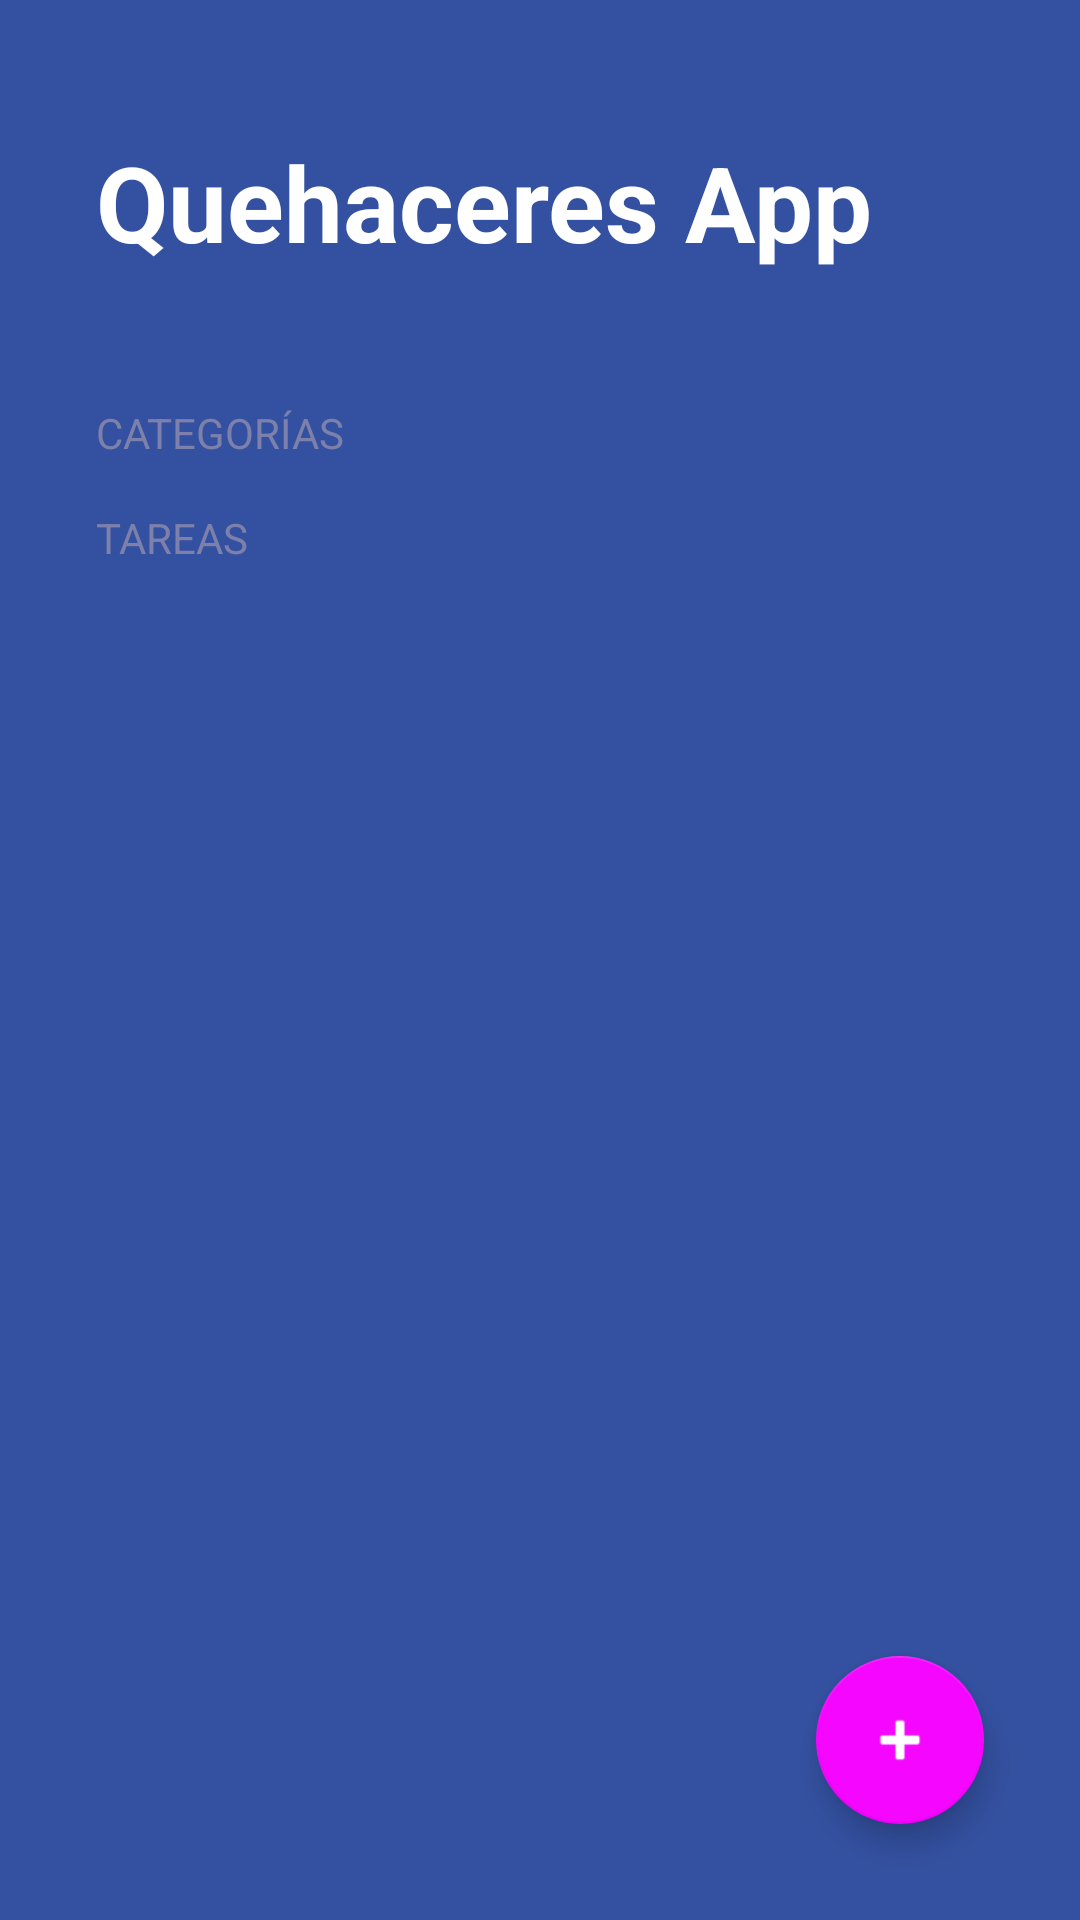

Produce the Android XML layout that renders to this screen, including the resource entries it uses.
<!-- AndroidManifest.xml: activity theme Theme.TODOApp -->
<!-- res/layout/activity_todo.xml -->
<?xml version="1.0" encoding="utf-8"?>
<FrameLayout xmlns:android="http://schemas.android.com/apk/res/android"
    xmlns:app="http://schemas.android.com/apk/res-auto"
    xmlns:tools="http://schemas.android.com/tools"
    android:layout_width="match_parent"
    android:layout_height="match_parent">

    <LinearLayout xmlns:android="http://schemas.android.com/apk/res/android"
        xmlns:app="http://schemas.android.com/apk/res-auto"
        xmlns:tools="http://schemas.android.com/tools"
        android:layout_width="match_parent"
        android:layout_height="match_parent"
        android:background="@color/todo_background_todo_app"
        android:orientation="vertical"
        tools:context=".todoapp.TodoActivity">

        <TextView
            android:layout_width="wrap_content"
            android:layout_height="wrap_content"
            android:layout_marginHorizontal="32dp"
            android:layout_marginVertical="44dp"
            android:fontFamily="sans-serif"
            android:text="@string/todo_title"
            android:textColor="@color/white"
            android:textSize="35sp"
            android:textStyle="bold" />

        <TextView
            android:layout_width="wrap_content"
            android:layout_height="wrap_content"
            android:layout_marginHorizontal="32dp"
            android:text="@string/todo_categories"
            android:textAllCaps="true"
            android:textColor="@color/todo_subtitle_text" />

        <androidx.recyclerview.widget.RecyclerView
            android:id="@+id/rvCategories"
            android:layout_width="match_parent"
            android:layout_height="wrap_content" />

        <TextView
            style="@style/TodoSubtitle"
            android:layout_width="wrap_content"
            android:layout_height="wrap_content"
            android:layout_marginTop="16dp"
            android:text="@string/todo_tasks" />

        <androidx.recyclerview.widget.RecyclerView
            android:id="@+id/rvTasks"
            android:layout_width="match_parent"
            android:layout_height="wrap_content"
            android:layout_marginHorizontal="32dp" />

    </LinearLayout>
    <com.google.android.material.floatingactionbutton.FloatingActionButton
        android:id="@+id/fabAddTask"
        android:layout_width="wrap_content"
        android:layout_height="wrap_content"
        android:layout_margin="32dp"
        app:backgroundTint="@color/todo_accent"
        app:fabSize="normal"
        android:layout_gravity="end|bottom"
        app:srcCompat="@android:drawable/ic_input_add"
        app:tint="@color/white" />
</FrameLayout>
<!-- resources referenced by this layout -->
<resources>
  <color name="todo_accent">#f406ff</color>
  <color name="todo_background_todo_app">#3451a1</color>
  <color name="todo_subtitle_text">#7D80AA</color>
  <color name="white">#FFFFFFFF</color>
  <string name="todo_categories">Categorías</string>
  <string name="todo_tasks">Tareas</string>
  <string name="todo_title">Quehaceres App</string>
  <style name="TodoSubtitle">
          <item name="textAllCaps">true</item>
          <item name="android:textColor">@color/todo_subtitle_text</item>
          <item name="android:layout_marginHorizontal">32dp</item>
      </style>
  <style name="Theme.TODOApp" parent="Theme.MaterialComponents.DayNight.NoActionBar">
          
          <item name="colorPrimary">@color/purple_500</item>
          <item name="colorPrimaryVariant">@color/purple_700</item>
          <item name="colorOnPrimary">@color/white</item>
          
          <item name="colorSecondary">@color/teal_200</item>
          <item name="colorSecondaryVariant">@color/teal_700</item>
          <item name="colorOnSecondary">@color/black</item>
          
          <item name="android:statusBarColor">@color/todo_background_todo_app</item>
          
      </style>
  <color name="purple_500">#FF6200EE</color>
  <color name="purple_700">#FF3700B3</color>
  <color name="teal_200">#FF03DAC5</color>
  <color name="teal_700">#FF018786</color>
  <color name="black">#FF000000</color>
</resources>
